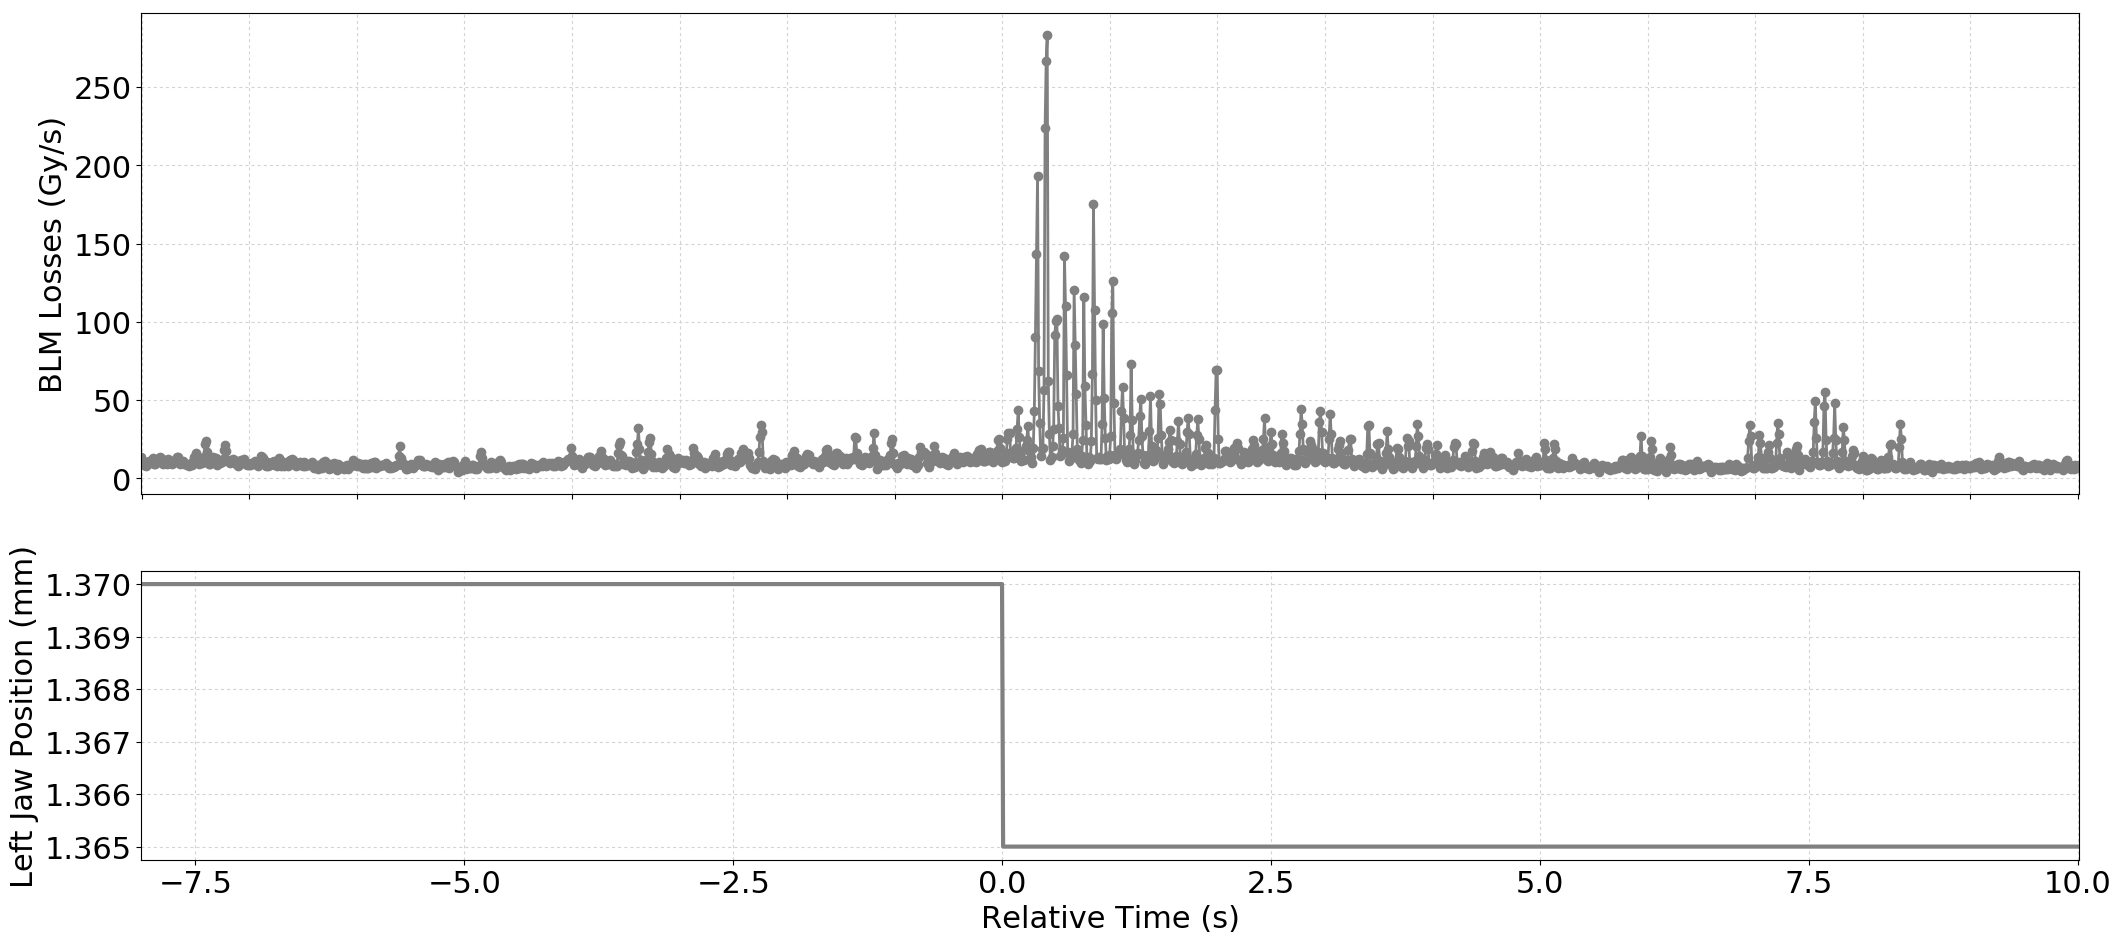

Source data for this figure (header and first rows):
Timestamp, position, BLMTI.06R7.B1E10_TCLA.B6R7.B1
1494676690340, 1.37, 1.3394000000000001e-05
1494676690350, 1.37, 1.1584000000000001e-05
1494676690360, 1.37, 8.326e-06
1494676690370, 1.37, 8.326e-06
1494676690380, 1.37, 7.964e-06
1494676690390, 1.37, 9.774e-06
1494676690400, 1.37, 9.05e-06
1494676690410, 1.37, 1.086e-05
1494676690420, 1.37, 1.0498e-05
1494676690430, 1.37, 1.0498e-05
1494676690440, 1.37, 1.1584000000000001e-05
1494676690450, 1.37, 1.267e-05
1494676690460, 1.37, 9.05e-06
1494676690470, 1.37, 9.412e-06
1494676690480, 1.37, 1.0136000000000001e-05
1494676690490, 1.37, 1.1584000000000001e-05
1494676690500, 1.37, 1.3032e-05
1494676690510, 1.37, 1.3394000000000001e-05
1494676690520, 1.37, 1.267e-05
1494676690530, 1.37, 9.774e-06
1494676690540, 1.37, 9.412e-06
1494676690550, 1.37, 1.1584000000000001e-05
1494676690560, 1.37, 9.774e-06
1494676690570, 1.37, 1.0136000000000001e-05
1494676690580, 1.37, 9.412e-06
1494676690590, 1.37, 1.2308e-05
1494676690600, 1.37, 9.774e-06
1494676690610, 1.37, 1.0498e-05
1494676690620, 1.37, 9.412e-06
1494676690630, 1.37, 1.086e-05
1494676690640, 1.37, 1.086e-05
1494676690650, 1.37, 1.1584000000000001e-05
1494676690660, 1.37, 1.0136000000000001e-05
1494676690670, 1.37, 1.3755999999999998e-05
1494676690680, 1.37, 1.3755999999999998e-05
1494676690690, 1.37, 1.1945999999999999e-05
1494676690700, 1.37, 9.05e-06
1494676690710, 1.37, 1.0136000000000001e-05
1494676690720, 1.37, 1.0498e-05
1494676690730, 1.37, 1.1222e-05
1494676690740, 1.37, 9.05e-06
1494676690750, 1.37, 9.412e-06
1494676690760, 1.37, 8.687999999999999e-06
1494676690770, 1.37, 9.05e-06
1494676690780, 1.37, 7.964e-06
1494676690790, 1.37, 9.05e-06
1494676690800, 1.37, 9.05e-06
1494676690810, 1.37, 8.687999999999999e-06
1494676690820, 1.37, 1.086e-05
1494676690830, 1.37, 1.3394000000000001e-05
1494676690840, 1.37, 1.3755999999999998e-05
1494676690850, 1.37, 1.5928e-05
1494676690860, 1.37, 1.1222e-05
1494676690870, 1.37, 1.0136000000000001e-05
1494676690880, 1.37, 9.412e-06
1494676690890, 1.37, 1.267e-05
1494676690900, 1.37, 9.774e-06
1494676690910, 1.37, 1.086e-05
1494676690920, 1.37, 1.3394000000000001e-05
1494676690930, 1.37, 2.172e-05
... 1,742 more rows
